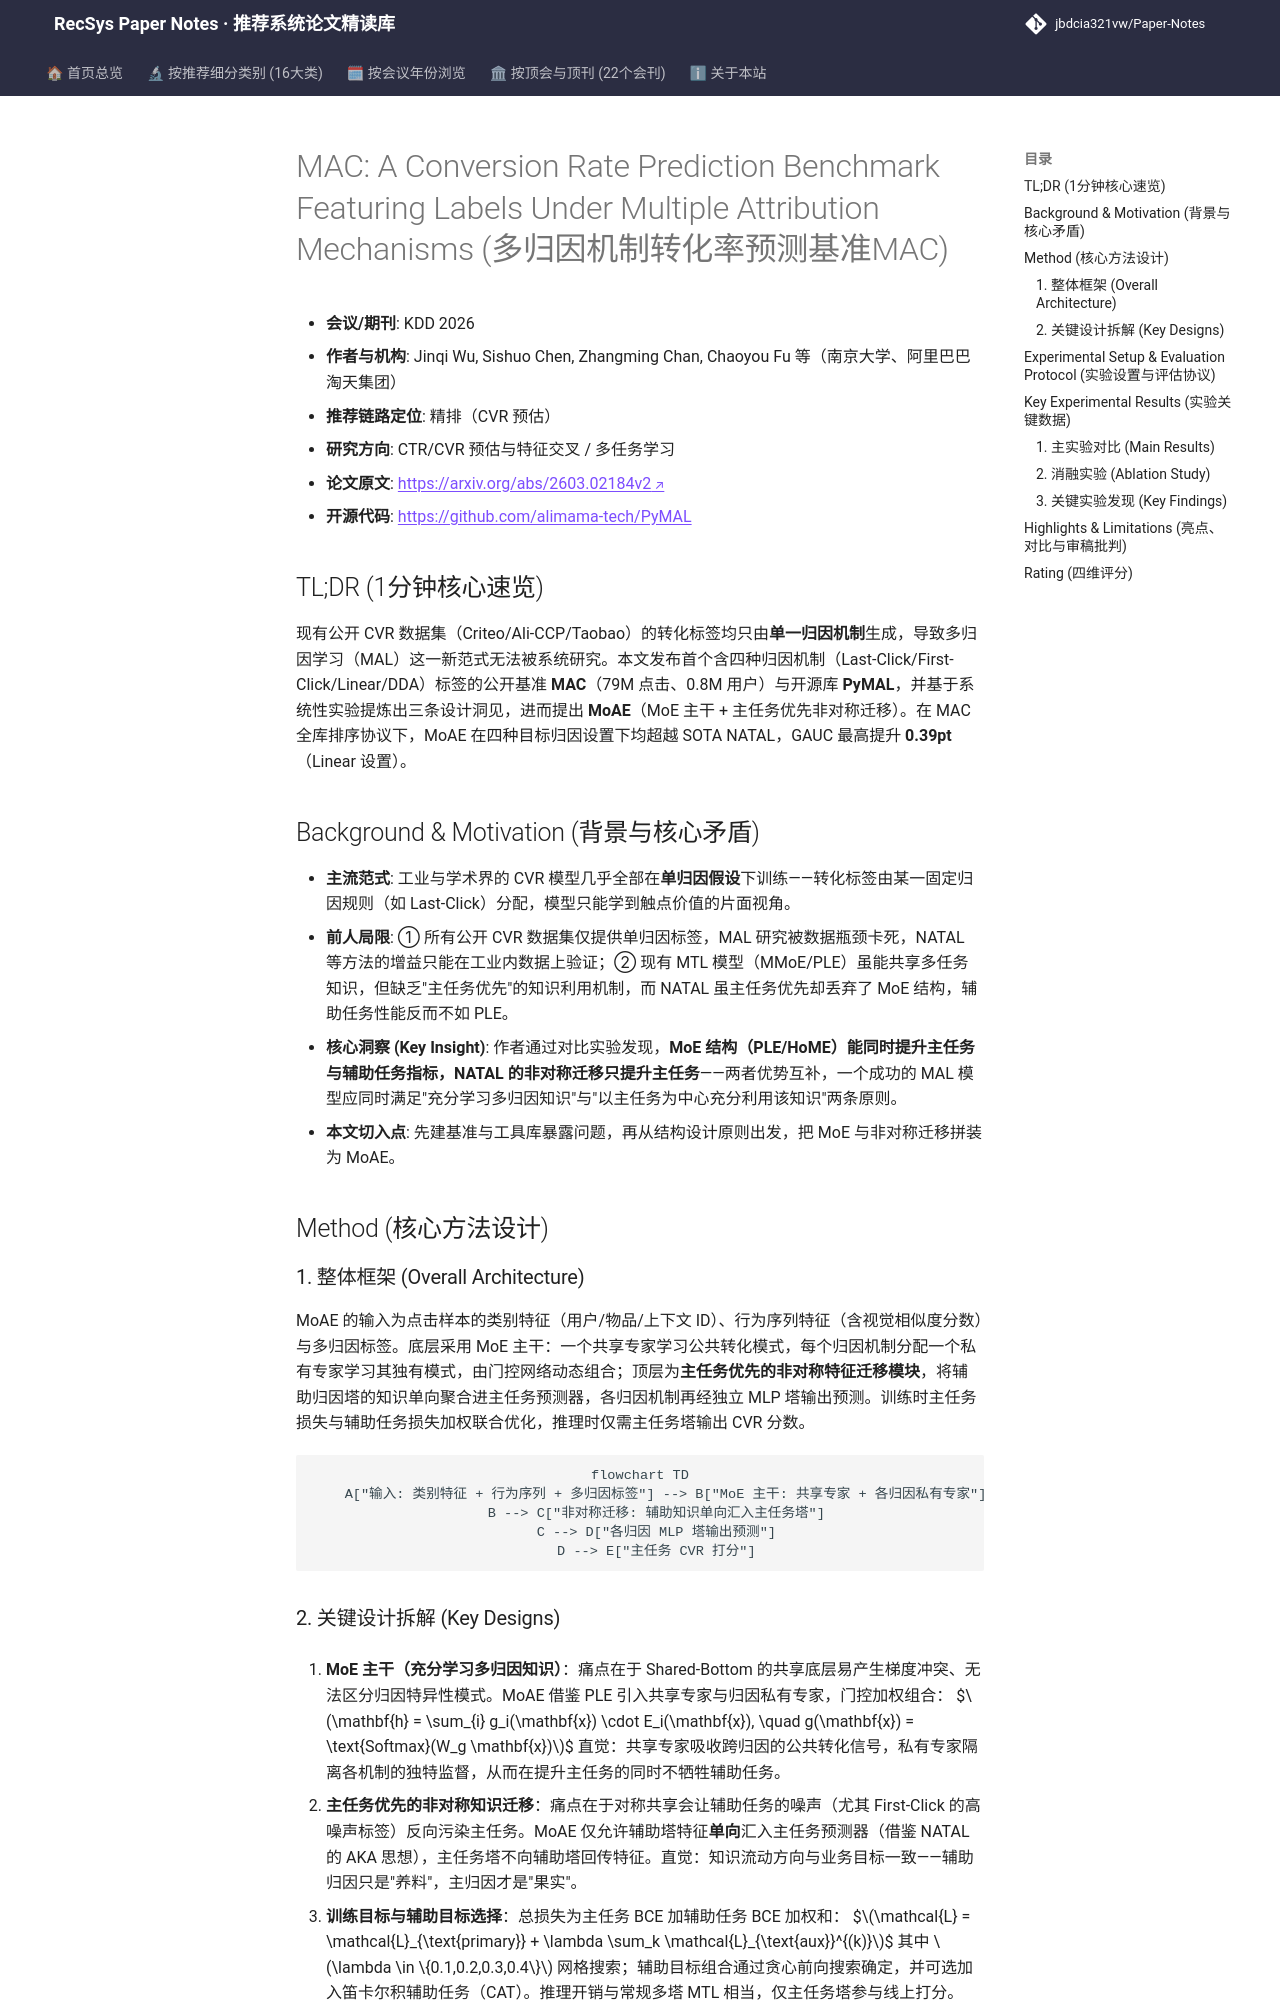

repository: jbdcia321vw/Paper-Notes · page: venues/KDD/2026/ctr_feature_interaction/mac_a_conversion_rate_prediction_benchmark_featuring_labels_under_multiple_/index.html · generator: mkdocs

---
title: "[Paper Note] MAC: A Conversion Rate Prediction Benchmark Featuring Labels Under Multiple Attribution Mechanisms"
description: "[KDD 2026][CTR预估与特征交叉] 首个多归因机制CVR公开基准MAC与PyMAL库，提出MoAE模型，GAUC最高提升0.39pt。"
tags:
  - KDD 2026
  - CTR预估与特征交叉
  - 精排
  - 多归因学习
  - 多任务学习
  - 混合专家
date: 2026-11-12
venue: KDD
year: 2026
paper_url: "https://arxiv.org/abs/2603.02184"
code_url: "https://github.com/alimama-tech/PyMAL"
categories:
  - ctr_feature_interaction
  - multi_task_reranking
---

# MAC: A Conversion Rate Prediction Benchmark Featuring Labels Under Multiple Attribution Mechanisms (多归因机制转化率预测基准MAC)

- **会议/期刊**: KDD 2026
- **作者与机构**: Jinqi Wu, Sishuo Chen, Zhangming Chan, Chaoyou Fu 等（南京大学、阿里巴巴淘天集团）
- **推荐链路定位**: 精排（CVR 预估）
- **研究方向**: CTR/CVR 预估与特征交叉 / 多任务学习
- **论文原文**: [https://arxiv.org/abs/2603.02184v2](https://arxiv.org/abs/2603.02184v2)
- **开源代码**: [https://github.com/alimama-tech/PyMAL](https://github.com/alimama-tech/PyMAL)

## TL;DR (1分钟核心速览)

现有公开 CVR 数据集（Criteo/Ali-CCP/Taobao）的转化标签均只由**单一归因机制**生成，导致多归因学习（MAL）这一新范式无法被系统研究。本文发布首个含四种归因机制（Last-Click/First-Click/Linear/DDA）标签的公开基准 **MAC**（79M 点击、0.8M 用户）与开源库 **PyMAL**，并基于系统性实验提炼出三条设计洞见，进而提出 **MoAE**（MoE 主干 + 主任务优先非对称迁移）。在 MAC 全库排序协议下，MoAE 在四种目标归因设置下均超越 SOTA NATAL，GAUC 最高提升 **0.39pt**（Linear 设置）。

## Background & Motivation (背景与核心矛盾)

- **主流范式**: 工业与学术界的 CVR 模型几乎全部在**单归因假设**下训练——转化标签由某一固定归因规则（如 Last-Click）分配，模型只能学到触点价值的片面视角。
- **前人局限**: ① 所有公开 CVR 数据集仅提供单归因标签，MAL 研究被数据瓶颈卡死，NATAL 等方法的增益只能在工业内数据上验证；② 现有 MTL 模型（MMoE/PLE）虽能共享多任务知识，但缺乏"主任务优先"的知识利用机制，而 NATAL 虽主任务优先却丢弃了 MoE 结构，辅助任务性能反而不如 PLE。
- **核心洞察 (Key Insight)**: 作者通过对比实验发现，**MoE 结构（PLE/HoME）能同时提升主任务与辅助任务指标，NATAL 的非对称迁移只提升主任务**——两者优势互补，一个成功的 MAL 模型应同时满足"充分学习多归因知识"与"以主任务为中心充分利用该知识"两条原则。
- **本文切入点**: 先建基准与工具库暴露问题，再从结构设计原则出发，把 MoE 与非对称迁移拼装为 MoAE。

## Method (核心方法设计)

### 1. 整体框架 (Overall Architecture)

MoAE 的输入为点击样本的类别特征（用户/物品/上下文 ID）、行为序列特征（含视觉相似度分数）与多归因标签。底层采用 MoE 主干：一个共享专家学习公共转化模式，每个归因机制分配一个私有专家学习其独有模式，由门控网络动态组合；顶层为**主任务优先的非对称特征迁移模块**，将辅助归因塔的知识单向聚合进主任务预测器，各归因机制再经独立 MLP 塔输出预测。训练时主任务损失与辅助任务损失加权联合优化，推理时仅需主任务塔输出 CVR 分数。

```mermaid
flowchart TD
    A["输入: 类别特征 + 行为序列 + 多归因标签"] --> B["MoE 主干: 共享专家 + 各归因私有专家"]
    B --> C["非对称迁移: 辅助知识单向汇入主任务塔"]
    C --> D["各归因 MLP 塔输出预测"]
    D --> E["主任务 CVR 打分"]
```
